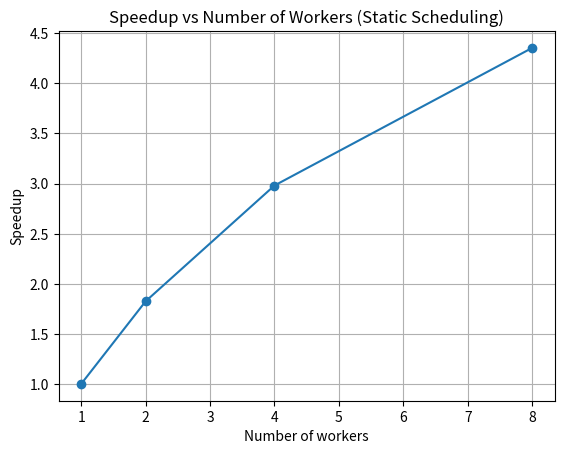

This chart was generated by the following Python code:
import matplotlib.pyplot as plt

# Your measured data
workers = [1, 2, 4, 8]
times = [80.505, 44.127, 27.016, 18.493]  # seconds (10 buildings)

# Compute speedup relative to 1 worker
baseline = times[0]
speedups = [baseline / t for t in times]

# Plot
plt.figure()
plt.plot(workers, speedups, marker='o')
plt.xlabel("Number of workers")
plt.ylabel("Speedup")
plt.title("Speedup vs Number of Workers (Static Scheduling)")
plt.grid()

plt.savefig("speedup_plot.png")
plt.show()
